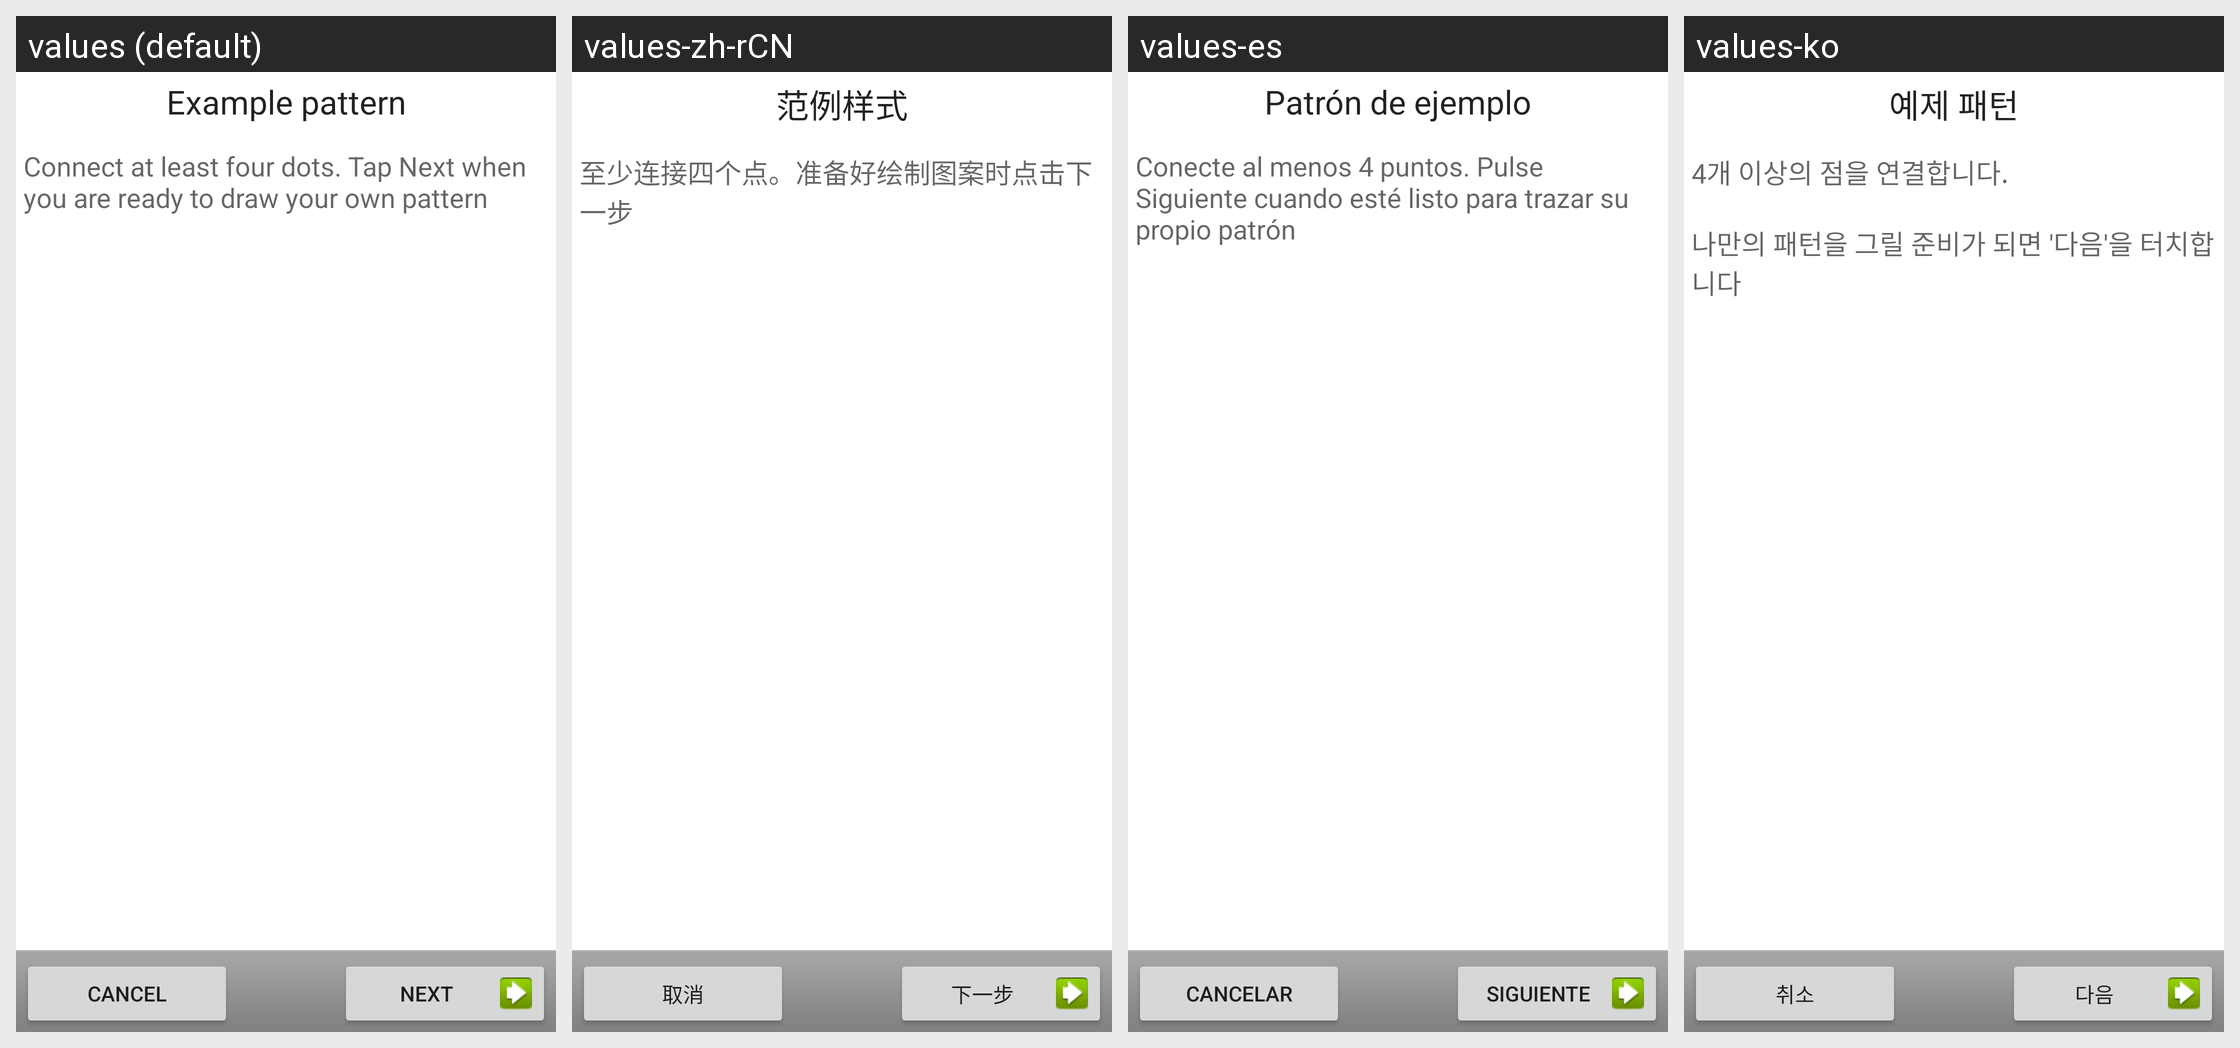

This grid shows one Android layout under several languages. Give, for every string resource on the screen, its name, the default text and each shown locale's text.
Android screen res/layout/choose_lock_pattern_example.xml rendered under 4 locales, left to right: values (default), values-zh-rCN, values-es, values-ko. Device: Nexus 5 (rendered at 1080×1920; each locale shown at half size, 540×960, under a caption strip naming it); theme Theme.MaterialComponents.DayNight.NoActionBar.
Other locales in the repository, not shown: values-bg, values-cs, values-da, values-de, values-el, values-es-rUS, values-et, values-fi, values-fr, values-ga, values-hr, values-hu, values-is, values-it, values-kk, values-lt, values-lv, values-nl, values-no, values-pl, values-pt, values-ro, values-ru, values-sk, values-sl, values-sr, values-sv, values-tr, values-uk.
Strings drawn on this screen, with the default value and each locale's value (text and hints the layout hard-codes, and strings that could not be matched under every locale, appear in the picture but are not listed):

lock_example_title
  values: Example pattern
  values-zh-rCN: 范例样式
  values-es: Patrón de ejemplo
  values-ko: 예제 패턴

lock_example_message
  values: Connect at least four dots. Tap Next when you are ready to draw your own pattern
  values-zh-rCN: 至少连接四个点。准备好绘制图案时点击下一步
  values-es: Conecte al menos 4 puntos. Pulse Siguiente cuando esté listo para trazar su propio patrón
  values-ko: 4개 이상의 점을 연결합니다. 
       
      나만의 패턴을 그릴 준비가 되면 '다음'을 터치합니다

skip_button_label
  values: Cancel
  values-zh-rCN: 取消
  values-es: Cancelar
  values-ko: 취소

next_button_label
  values: Next
  values-zh-rCN: 下一步
  values-es: Siguiente
  values-ko: 다음
